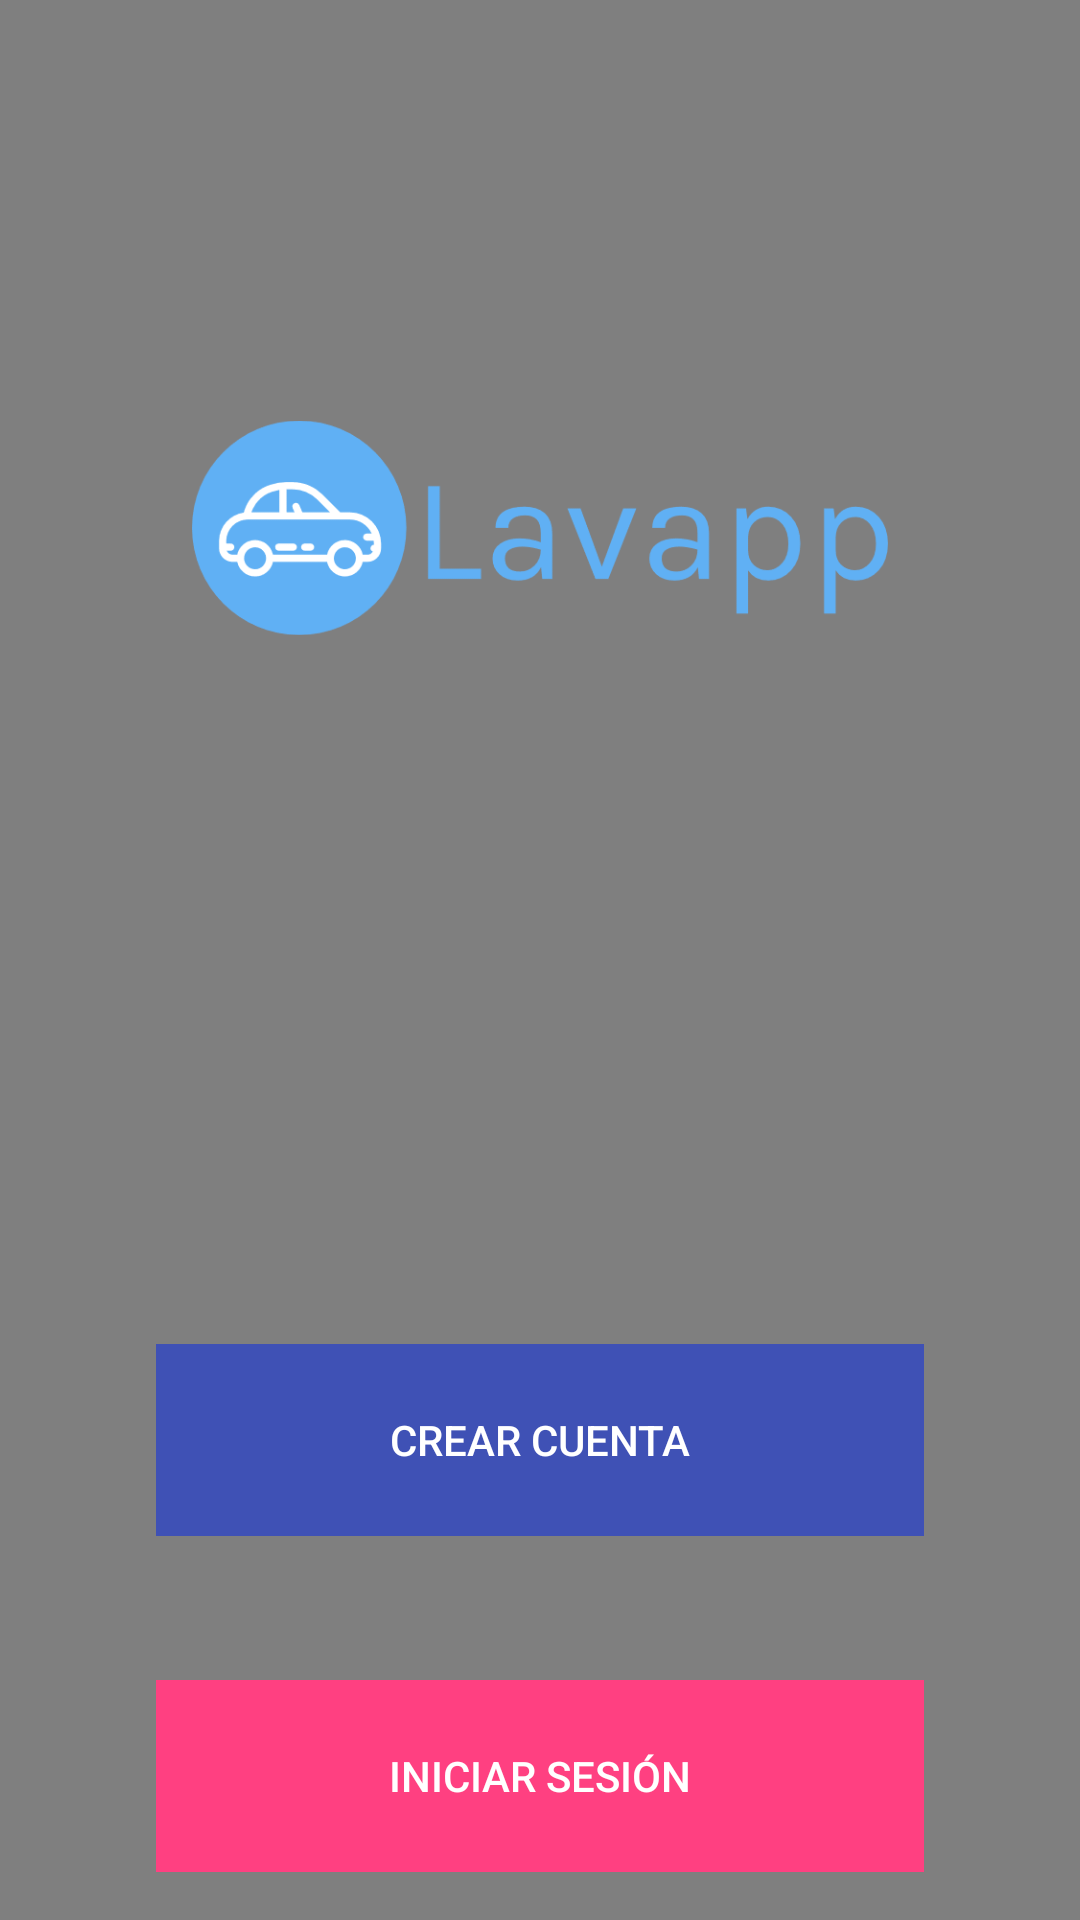

Layout XML and referenced resources for this Android screen:
<!-- AndroidManifest.xml: activity theme AppTheme -->
<!-- res/layout/activity_welcome.xml -->
<?xml version="1.0" encoding="utf-8"?>
<RelativeLayout xmlns:android="http://schemas.android.com/apk/res/android"
    xmlns:app="http://schemas.android.com/apk/res-auto"
    xmlns:tools="http://schemas.android.com/tools"
    android:layout_width="match_parent"
    android:layout_height="match_parent"
    tools:context="com.lavapp.lavapp.WelcomeActivity">

    <VideoView
        android:id="@+id/video_background"
        android:layout_width="match_parent"
        android:layout_height="match_parent"
        android:layout_alignParentBottom="true"
        android:layout_alignParentStart="true"
        android:layout_alignParentEnd="true"
        android:layout_alignParentTop="true"/>

    <ImageView
        android:layout_width="wrap_content"
        android:layout_height="wrap_content"
        android:layout_marginStart="@dimen/activity_horizontal_margin_64"
        android:layout_marginEnd="@dimen/activity_horizontal_margin_64"
        android:layout_marginTop="@dimen/activity_horizontal_margin_64"
        android:src="@drawable/lavapp_logo"/>

    <android.support.v7.widget.AppCompatButton
        android:theme="@style/AccentFlatButton"
        android:layout_width="256dp"
        android:layout_height="64dp"
        android:gravity="center"
        android:layout_centerHorizontal="true"
        android:layout_alignParentBottom="true"
        android:layout_marginBottom="@dimen/activity_vertical_margin"
        android:background="@color/colorAccent"
        android:textColor="@color/colorWhite"
        android:paddingLeft="@dimen/activity_horizontal_margin"
        android:paddingRight="@dimen/activity_horizontal_margin"
        android:text="@string/action_sign_in_es"/>

    <android.support.v7.widget.AppCompatButton
        android:id="@+id/button_register"
        android:theme="@style/PrimaryFlatButton"
        android:layout_width="256dp"
        android:layout_height="64dp"
        android:gravity="center"
        android:layout_centerHorizontal="true"
        android:layout_alignParentBottom="true"
        android:layout_marginBottom="@dimen/activity_vertical_margin_128"
        android:background="@color/colorPrimary"
        android:textColor="@color/colorWhite"
        android:paddingLeft="@dimen/activity_horizontal_margin"
        android:paddingRight="@dimen/activity_horizontal_margin"
        android:text="@string/action_register_es"/>
</RelativeLayout>
<!-- resources referenced by this layout -->
<resources>
  <color name="colorAccent">#FF4081</color>
  <color name="colorPrimary">#3F51B5</color>
  <color name="colorWhite">#FFFFFF</color>
  <dimen name="activity_horizontal_margin">16dp</dimen>
  <dimen name="activity_horizontal_margin_64">64dp</dimen>
  <dimen name="activity_vertical_margin">16dp</dimen>
  <dimen name="activity_vertical_margin_128">128dp</dimen>
  <!-- drawable lavapp_logo: png bitmap (drawable, 11731 bytes) -->
  <string name="action_register_es">Crear cuenta</string>
  <string name="action_sign_in_es">Iniciar Sesión</string>
  <style name="AccentFlatButton" parent="Theme.AppCompat.Light">
          <item name="android:buttonStyle">@style/Widget.AppCompat.Button.Borderless.Colored</item>
          <item name="colorControlHighlight">@color/colorAccentDark</item>
          <item name="colorAccent">@color/colorAccent</item>
          <item name="android:background">@color/colorAccentDark</item>
      </style>
  <style name="PrimaryFlatButton" parent="Theme.AppCompat.Light">
          <item name="android:buttonStyle">@style/Widget.AppCompat.Button.Borderless.Colored</item>
          <item name="colorControlHighlight">@color/colorPrimaryDark</item>
          <item name="colorAccent">@color/colorPrimary</item>
          <item name="android:background">@color/colorPrimaryDark</item>
      </style>
  <style name="AppTheme" parent="Theme.AppCompat.Light.DarkActionBar">
          <item name="windowActionBar">false</item>
          <item name="windowNoTitle">true</item>
          <item name="android:windowFullscreen">true</item>
          
          <item name="colorPrimary">@color/colorPrimary</item>
          <item name="colorPrimaryDark">@color/colorPrimaryDark</item>
          <item name="colorAccent">@color/colorAccent</item>
          <item name="android:textColorHint">@color/colorGray</item>
      </style>
  <color name="colorAccentDark">#E83A75</color>
  <color name="colorPrimaryDark">#303F9F</color>
  <color name="colorGray">#EFEFEF</color>
</resources>
